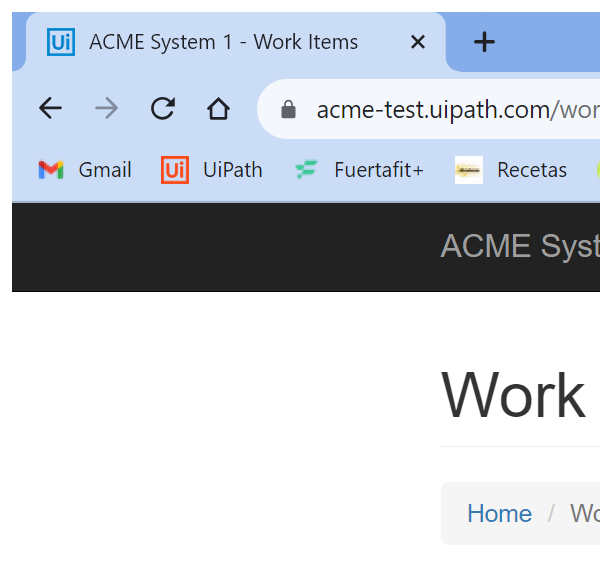
Task: Robotic Enterprise Framework - First Project
Workflow: System1_NavigateTo_Dashboard

Step 1: Attach Chrome Work items (chrome.exe)
